Dataset: 01_Dataset (GitHub, mithunaradya/ArecaNut_GUI). Classes: ripe, unripe.

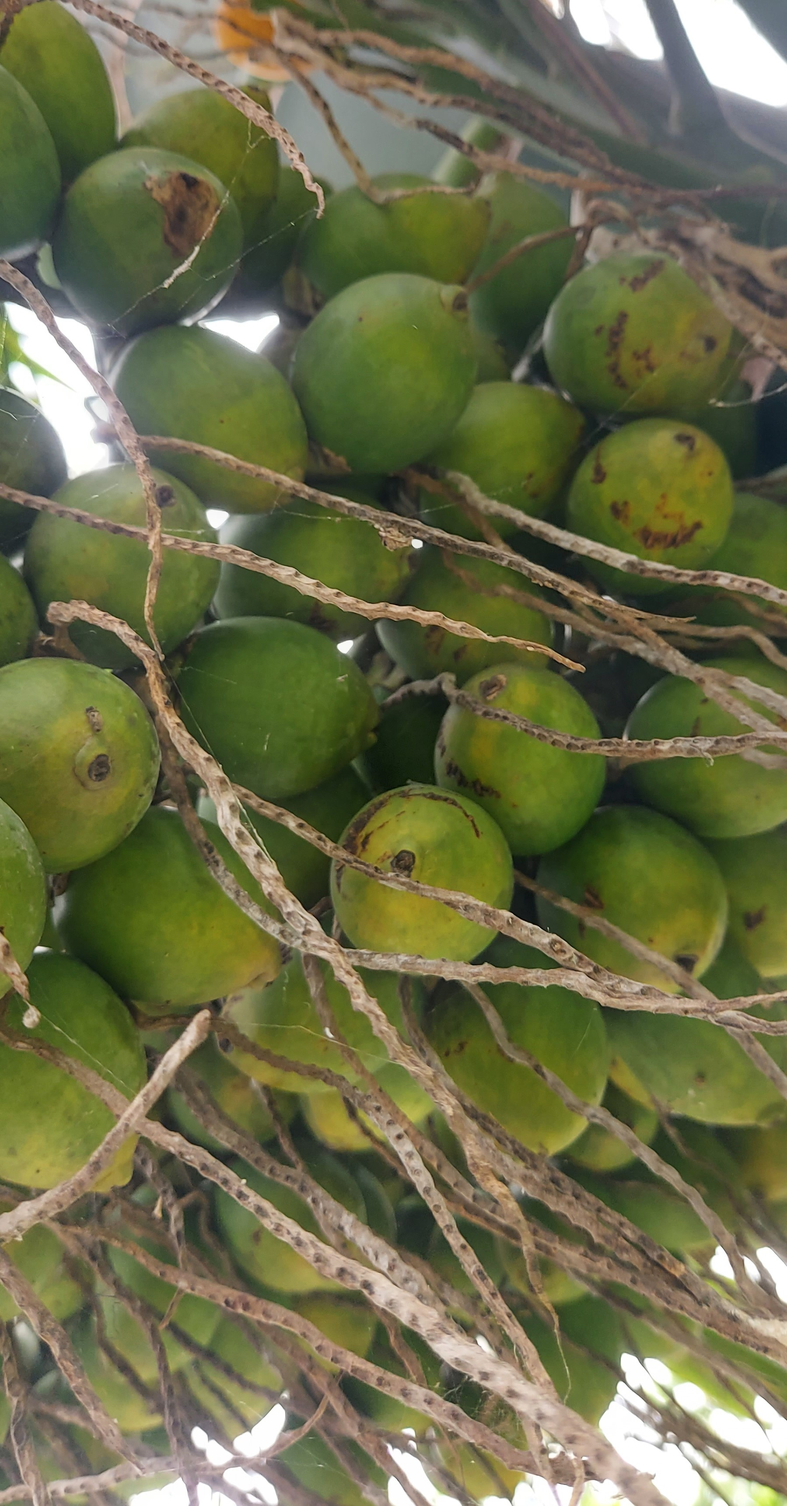
Label: unripe

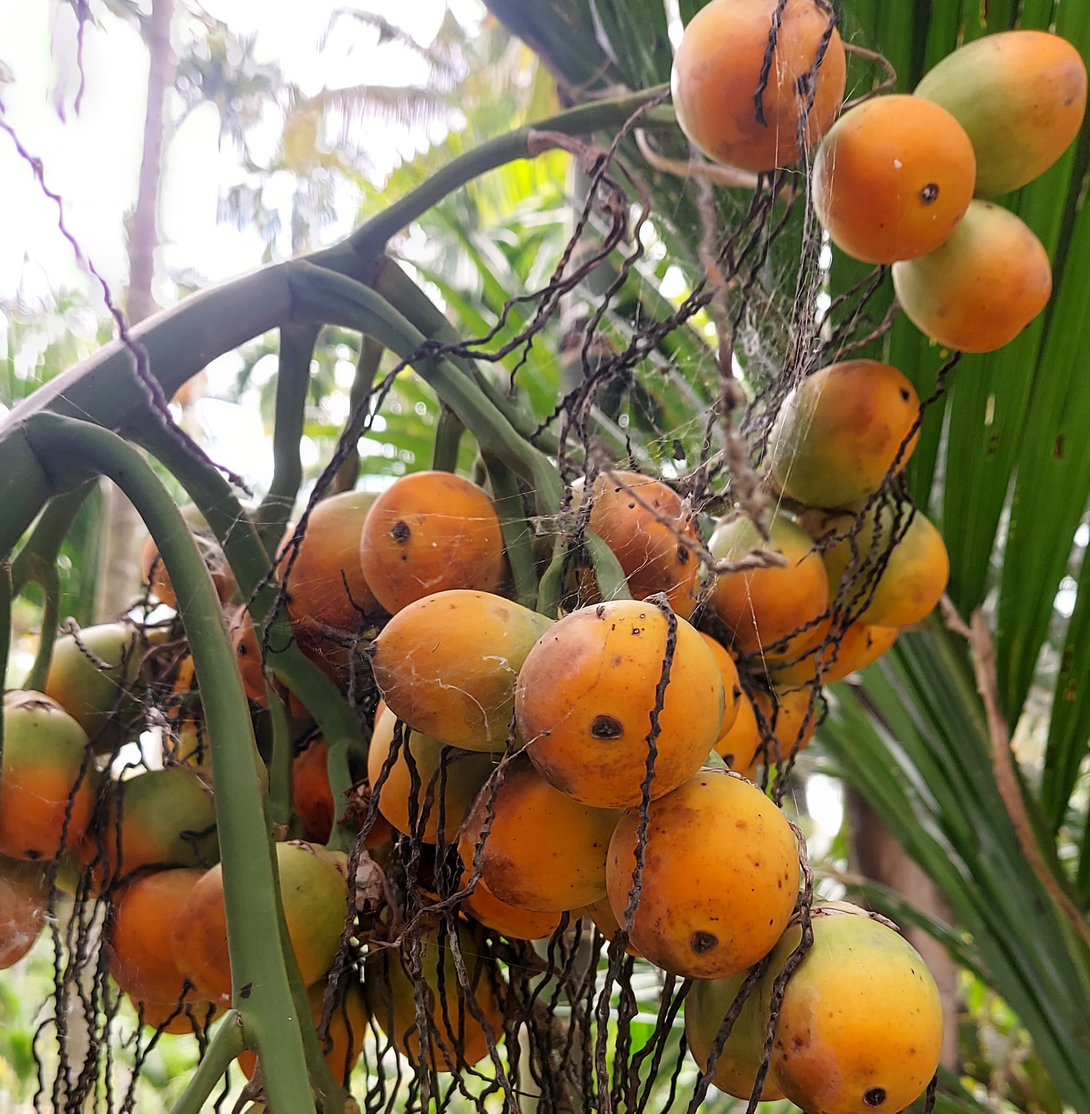
Label: ripe

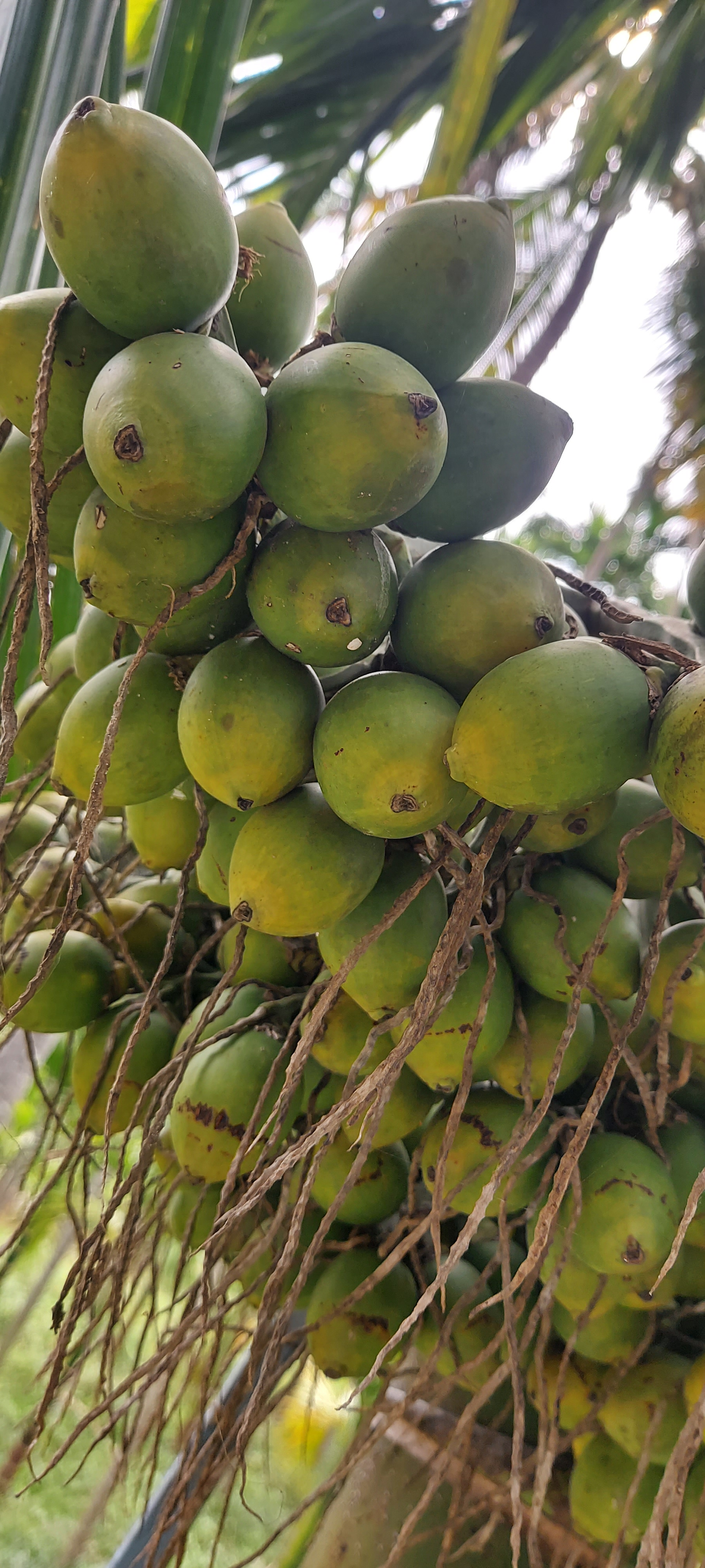
Label: unripe

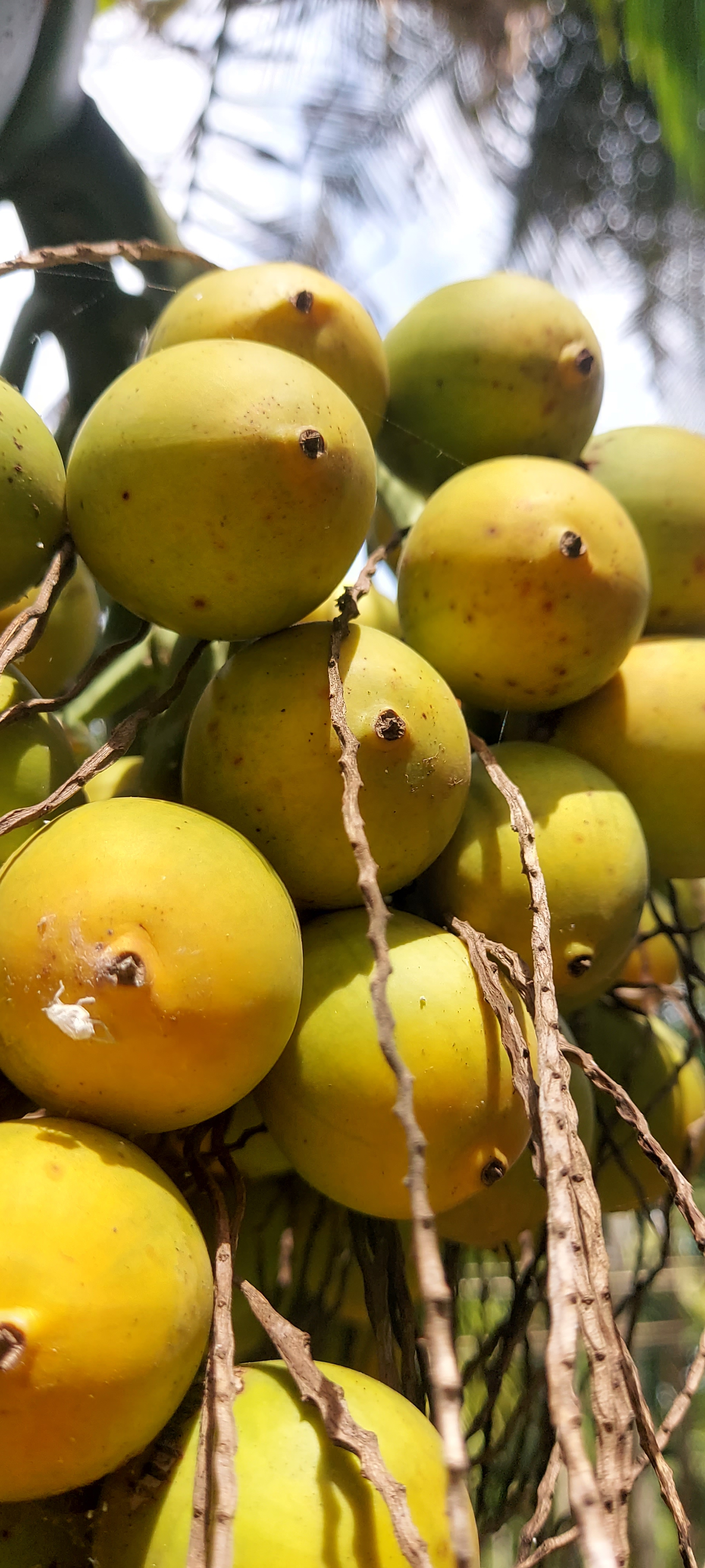
Label: ripe

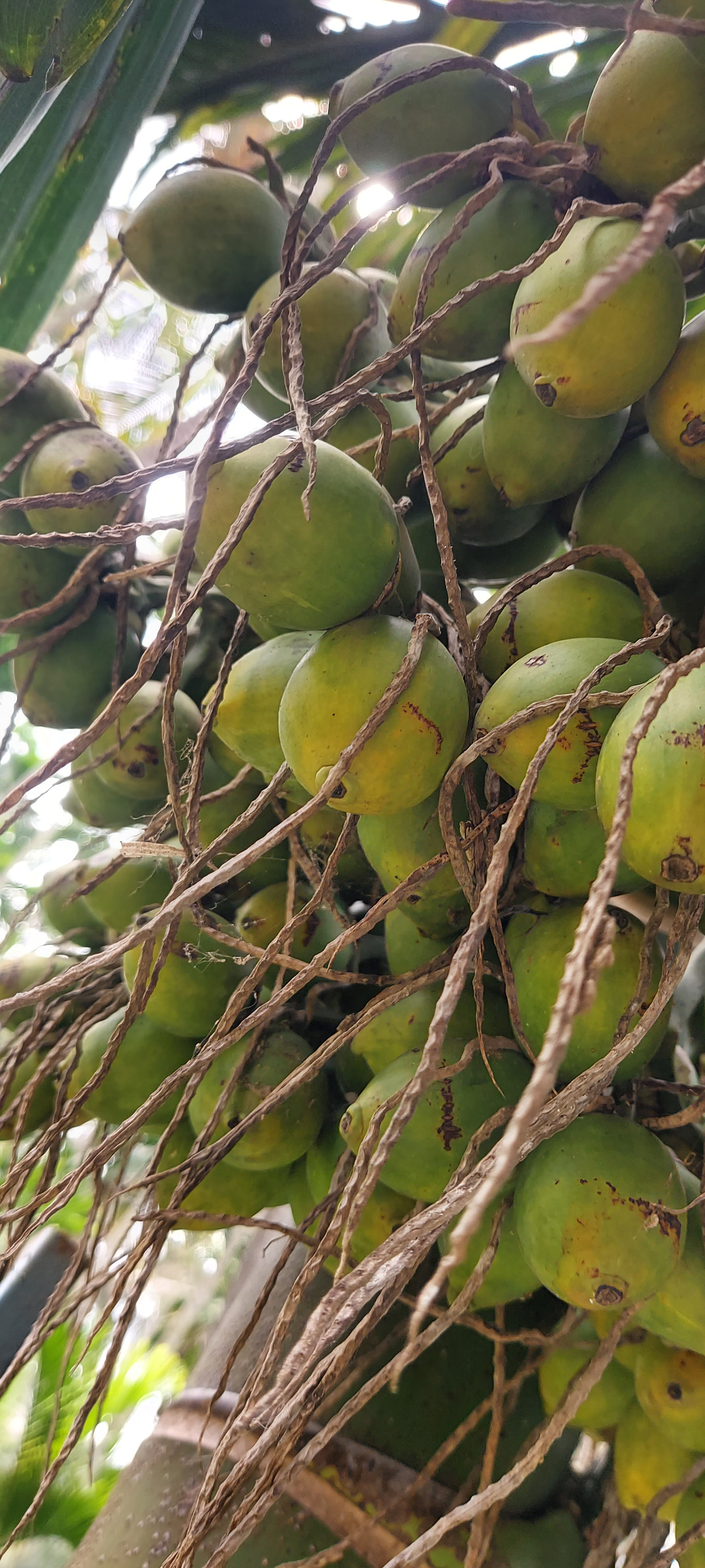
Label: unripe

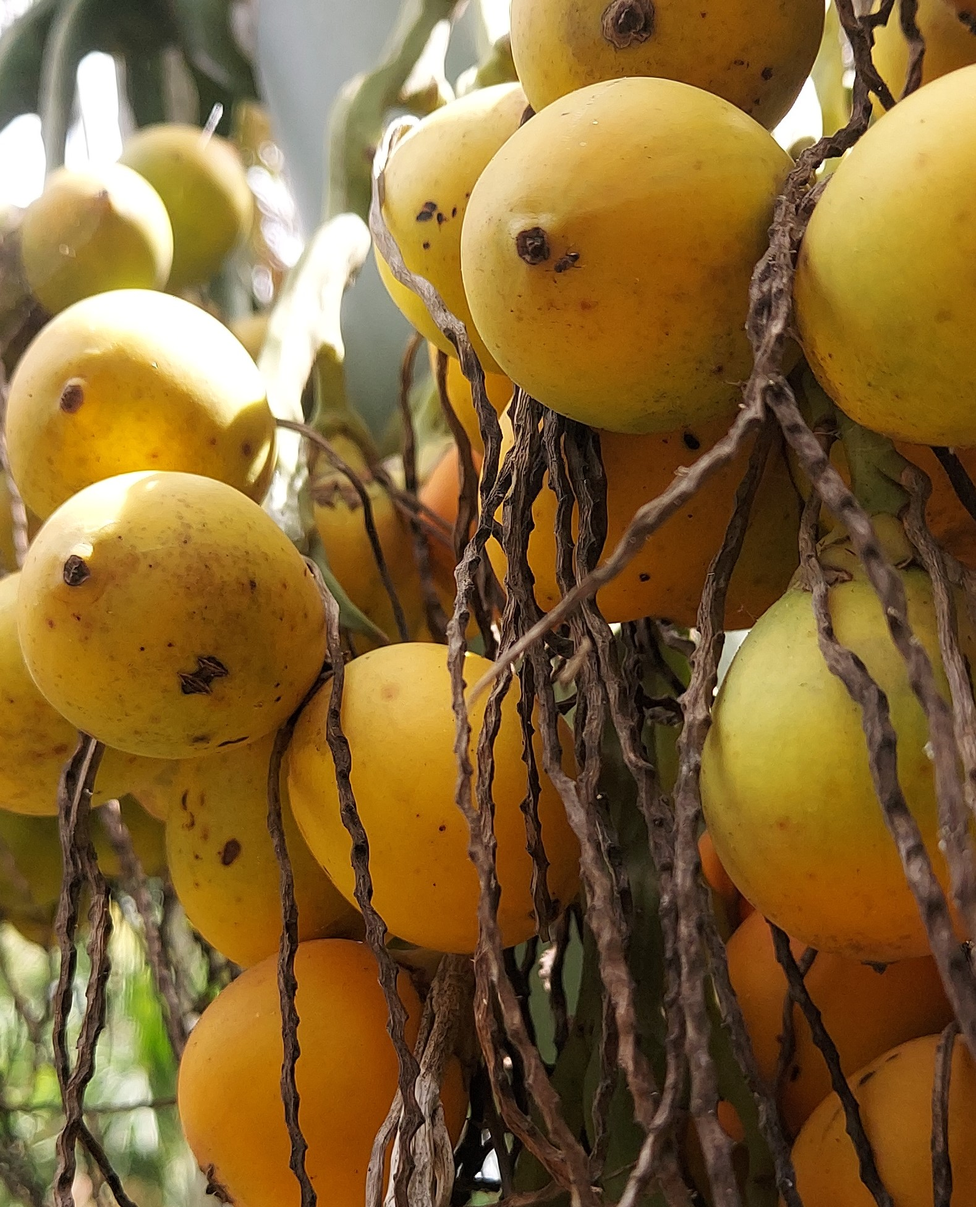
Label: ripe
